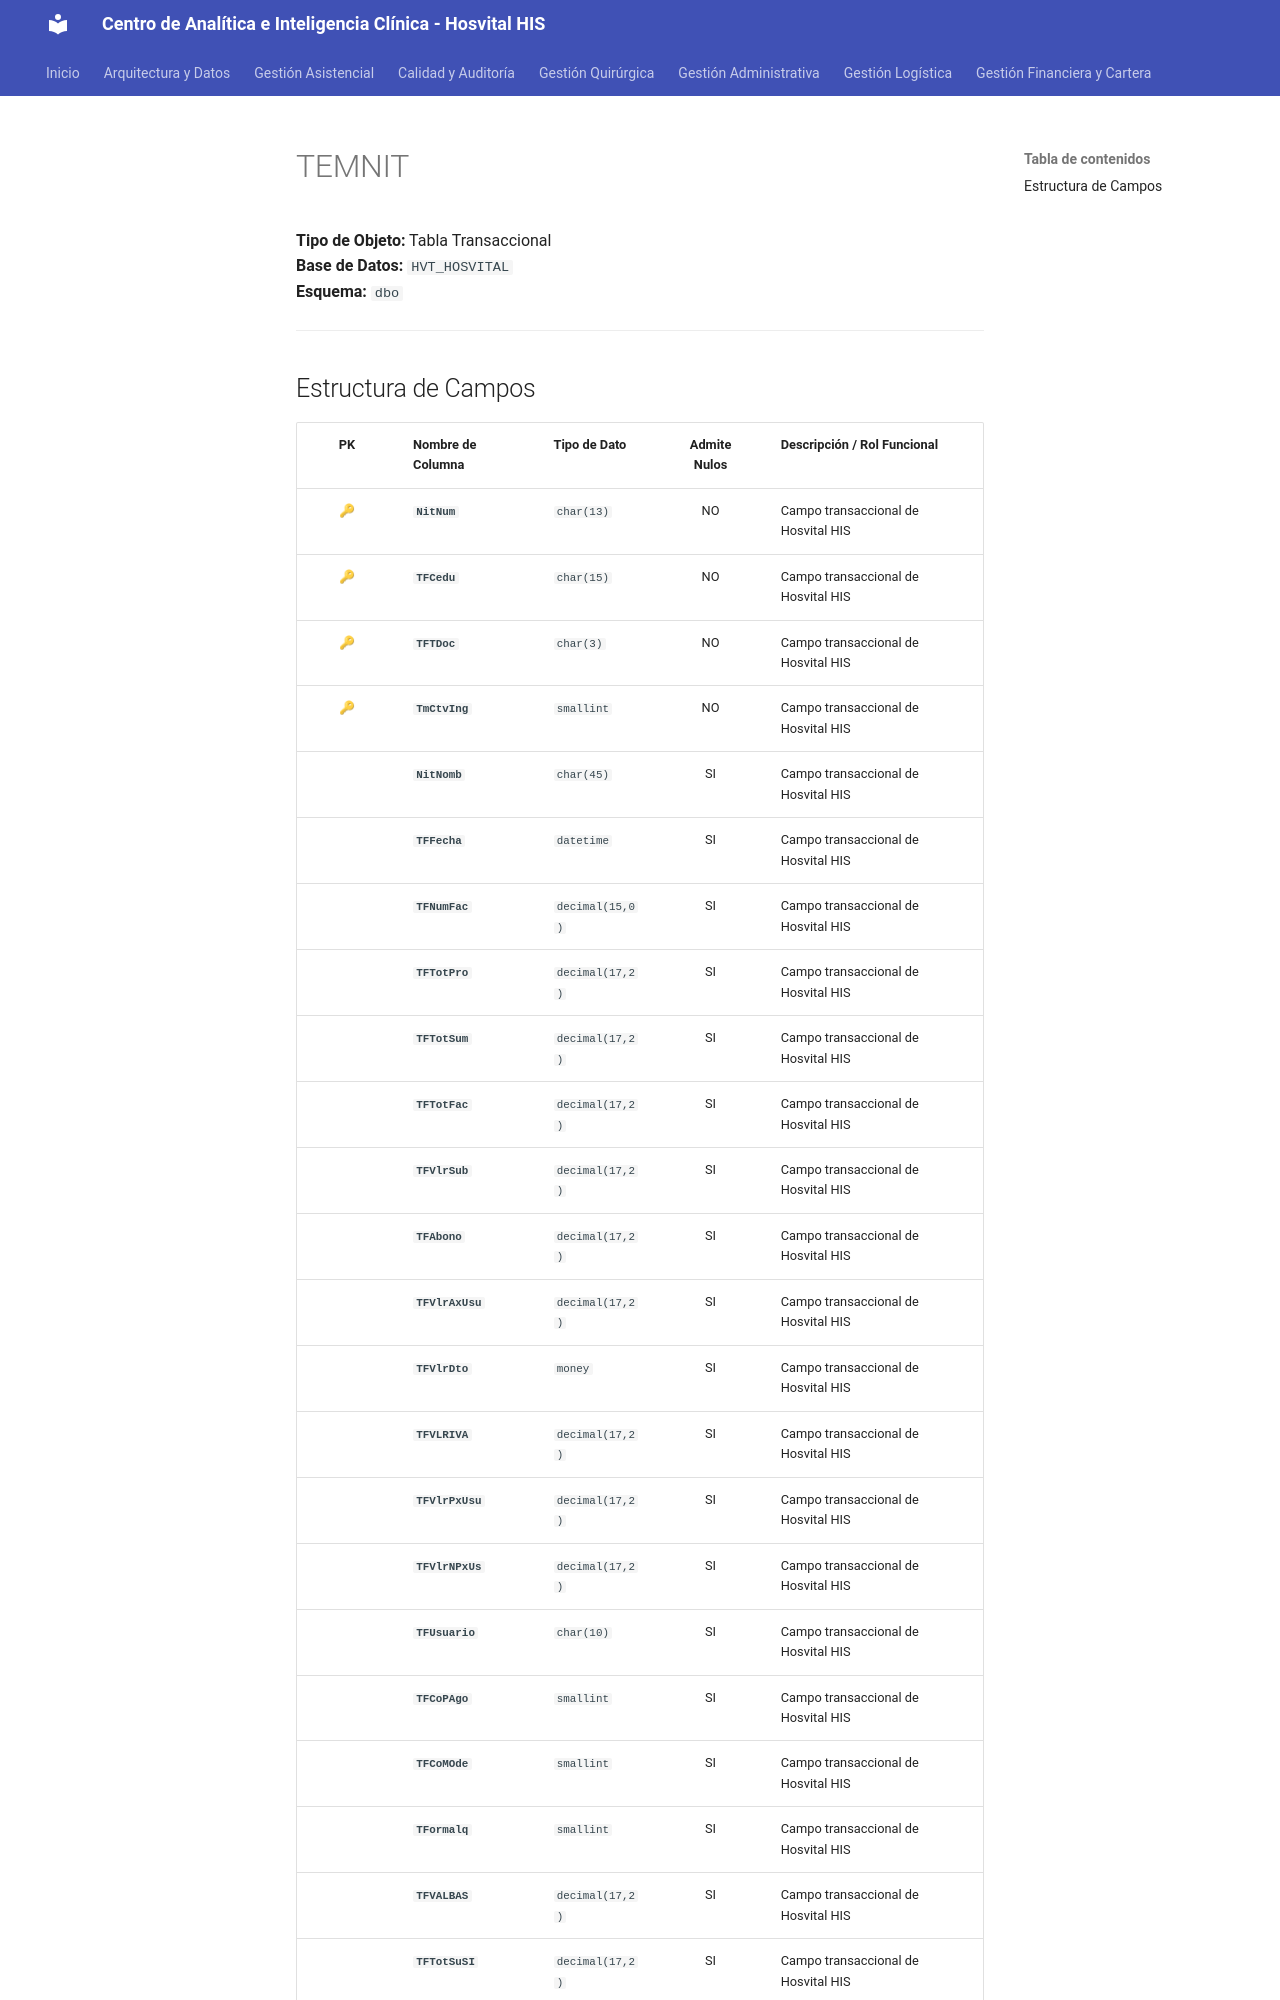

repository: SoporteSaludtech/superset-docs · page: diccionario-general/TEMNIT/index.html · generator: mkdocs

# TEMNIT

**Tipo de Objeto:** Tabla Transaccional  
**Base de Datos:** `HVT_HOSVITAL`  
**Esquema:** `dbo`

---

## Estructura de Campos

| PK | Nombre de Columna | Tipo de Dato | Admite Nulos | Descripción / Rol Funcional |
| :-: | :--- | :--- | :-: | :--- |
| 🔑 | **`NitNum`** | `char(13)` | NO | Campo transaccional de Hosvital HIS |
| 🔑 | **`TFCedu`** | `char(15)` | NO | Campo transaccional de Hosvital HIS |
| 🔑 | **`TFTDoc`** | `char(3)` | NO | Campo transaccional de Hosvital HIS |
| 🔑 | **`TmCtvIng`** | `smallint` | NO | Campo transaccional de Hosvital HIS |
|  | **`NitNomb`** | `char(45)` | SI | Campo transaccional de Hosvital HIS |
|  | **`TFFecha`** | `datetime` | SI | Campo transaccional de Hosvital HIS |
|  | **`TFNumFac`** | `decimal(15,0)` | SI | Campo transaccional de Hosvital HIS |
|  | **`TFTotPro`** | `decimal(17,2)` | SI | Campo transaccional de Hosvital HIS |
|  | **`TFTotSum`** | `decimal(17,2)` | SI | Campo transaccional de Hosvital HIS |
|  | **`TFTotFac`** | `decimal(17,2)` | SI | Campo transaccional de Hosvital HIS |
|  | **`TFVlrSub`** | `decimal(17,2)` | SI | Campo transaccional de Hosvital HIS |
|  | **`TFAbono`** | `decimal(17,2)` | SI | Campo transaccional de Hosvital HIS |
|  | **`TFVlrAxUsu`** | `decimal(17,2)` | SI | Campo transaccional de Hosvital HIS |
|  | **`TFVlrDto`** | `money` | SI | Campo transaccional de Hosvital HIS |
|  | **`TFVLRIVA`** | `decimal(17,2)` | SI | Campo transaccional de Hosvital HIS |
|  | **`TFVlrPxUsu`** | `decimal(17,2)` | SI | Campo transaccional de Hosvital HIS |
|  | **`TFVlrNPxUs`** | `decimal(17,2)` | SI | Campo transaccional de Hosvital HIS |
|  | **`TFUsuario`** | `char(10)` | SI | Campo transaccional de Hosvital HIS |
|  | **`TFCoPAgo`** | `smallint` | SI | Campo transaccional de Hosvital HIS |
|  | **`TFCoMOde`** | `smallint` | SI | Campo transaccional de Hosvital HIS |
|  | **`TFormalq`** | `smallint` | SI | Campo transaccional de Hosvital HIS |
|  | **`TFVALBAS`** | `decimal(17,2)` | SI | Campo transaccional de Hosvital HIS |
|  | **`TFTotSuSI
